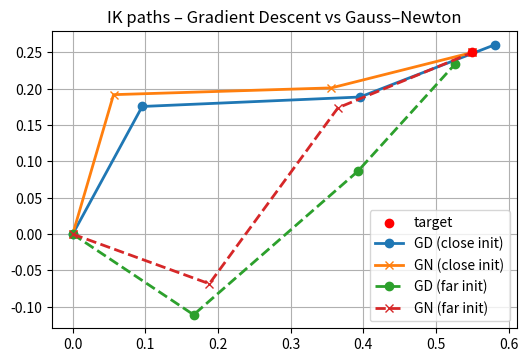

Recreate this plot in Python.
import numpy as np
import matplotlib.pyplot as plt
import time

# Link lengths
link_len = np.array([0.2, 0.3, 0.2])

# Forward Kinematics (position only)
def fk(q):
    s = np.sin(np.cumsum(q)); c = np.cos(np.cumsum(q))
    x = np.sum(link_len * c)
    y = np.sum(link_len * s)
    return np.array([x, y])

# Analytic Jacobian (2x3)
def jacobian(q):
    c = np.cos(np.cumsum(q)); s = np.sin(np.cumsum(q))
    J = np.zeros((2,3))
    for i in range(3):
        dx = -np.sum(link_len[i:] * s[i:])
        dy = np.sum(link_len[i:] * c[i:])
        J[:, i] = [dx, dy]
    return J

# Optimisation loop
def ik_opt(target, q_init, method='gd', alpha=0.4, max_iter=300):
    q = q_init.copy()
    t0 = time.perf_counter()
    for k in range(max_iter):
        err = target - fk(q)
        if np.linalg.norm(err) < 1e-4:
            break
        J = jacobian(q)
        if method == 'gd':  # Gradient Descent Step
            q += alpha * J.T @ err
        else:              # Gauss-Newton step
            q += np.linalg.pinv(J) @ err
    t_elapsed = (time.perf_counter() - t0) * 1000 #ms
    return q, k+1, t_elapsed, np.linalg.norm(err)

# targets and initial guesses
target = np.array([0.55, 0.25])

q_init_close = np.deg2rad([10, -60, 5])   # Close initial guess
q_init_far = np.deg2rad([-170, 70, 135])  # Far initial guess

# Run experiments
results = {}
for label, q0 in [('close', q_init_close), ('far', q_init_far)]:
    results[f'GD_{label}'] = ik_opt(target, q0, 'gd') #Gradient Descent Results
    results[f'GN_{label}'] = ik_opt(target, q0, 'gn') #Gauss-Newton Results

# Plot arms
def plot_arm(q, style, label):
    pts = np.zeros((4,2))
    angle  = 0.0
    for i in range(3):
        angle += q[i]
        pts[i+1] = pts[i] + link_len[i]*np.array([np.cos(angle), np.sin(angle)])
    plt.plot(pts[:,0], pts[:,1], style, lw=2, label=label)

plt.figure(figsize=(6,6))
plt.gca().set_aspect('equal'); plt.grid(True)
plt.scatter(*target, color='red', zorder=5, label='target')

plot_arm(*results['GD_close'][:1], '-o', 'GD (close init)')
plot_arm(*results['GN_close'][:1], '-x',  'GN (close init)')
plot_arm(*results['GD_far'][:1],  '--o', 'GD (far init)')
plot_arm(*results['GN_far'][:1],  '--x', 'GN (far init)')

plt.title('IK paths – Gradient Descent vs Gauss–Newton')
plt.legend(); plt.show()

# Text Summary
print("Target position:", np.round(target,3), "m\n")
for key, (q_sol, iters, t_ms, err) in results.items():
    mth, init = key.split('_')
    print(f"{mth}  ({init} init):")
    print(f"  iterations : {iters}")
    print(f"  time       : {t_ms:.2f} ms")
    print(f"  final error: {err:.2e} m")
    print(f"  q (deg)    : {np.round(np.degrees(q_sol),1)}\n")


            
